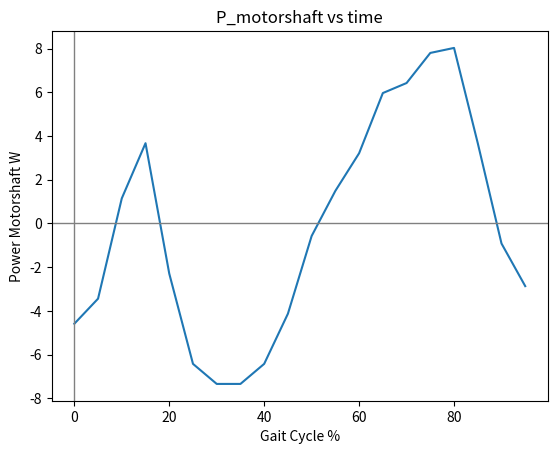
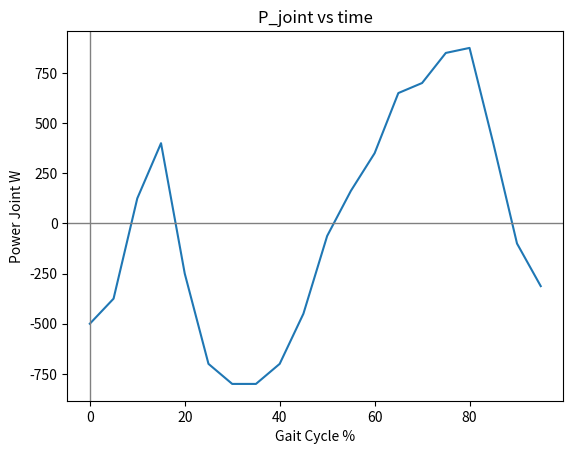

Write Python code to recreate these figures, in order.
import matplotlib.pyplot as plt

#Define some global constants
motor_voltage = 12 #volts
lead_wc_eff = 0.358
lead_bc_eff = 0.495
ball_eff = 0.838
nom_torq_ms = 0.459
nom_torq_j = 50

ang_velocity = [-10, -7.5, 2.5, 8, -5, -14, -16, -16, -14, -9, -1.25, 3.25, 7, 13, 14, 17, 17.5, 8, -2, -6.25 ]
torques = [1,2,3,4]
x_gait = []
y_current = []
y_power_ms = []
y_power_j = []
#functions
def get_power_mech(torque,ang):
    return torque*ang

def p_motoroshaft_cycle():
    x_gait.clear()
    y_power_ms.clear()
    for i in range (0,len(ang_velocity)):
        print(i)
        x_gait.append(i*5)
        y_power_ms.append(get_power_mech(nom_torq_ms ,ang_velocity[i]))
    return

def p_joint_cycle():
    x_gait.clear()
    y_power_j.clear()
    for i in range (0,len(ang_velocity)):
        print(i)
        x_gait.append(i*5)
        y_power_j.append(get_power_mech(nom_torq_j ,ang_velocity[i]))
    return


def get_current(p_motor):
    return p_motor/motor_voltage

#i(t) = PJoint/
def i_cycle():
    x_gait.clear()
    y_current.clear()
    return

#ignore thermal limits
#inputs: torque, angular velocity

#current_input = (torque * ang_velocity) / (motor_voltage * eff)


# just to test matplotlib works on vscode
#x = [1, 2, 3, 4, 5]
#y = [2, 5, 3, 7, 4]

p_motoroshaft_cycle()
p_joint_cycle()

plt.figure(1)
plt.plot(x_gait, y_power_ms)
plt.axhline(y=0, color='gray', linestyle='-', linewidth=1)
plt.axvline(x=0, color='gray', linestyle='-', linewidth=1)
plt.xlabel('Gait Cycle %')
plt.ylabel('Power Motorshaft W')
plt.title('P_motorshaft vs time')

plt.figure(2)
plt.plot(x_gait,y_power_j)
plt.axhline(y=0, color='gray', linestyle='-', linewidth=1)
plt.axvline(x=0, color='gray', linestyle='-', linewidth=1)
plt.xlabel('Gait Cycle %')
plt.ylabel('Power Joint W')
plt.title('P_joint vs time')

plt.show()
